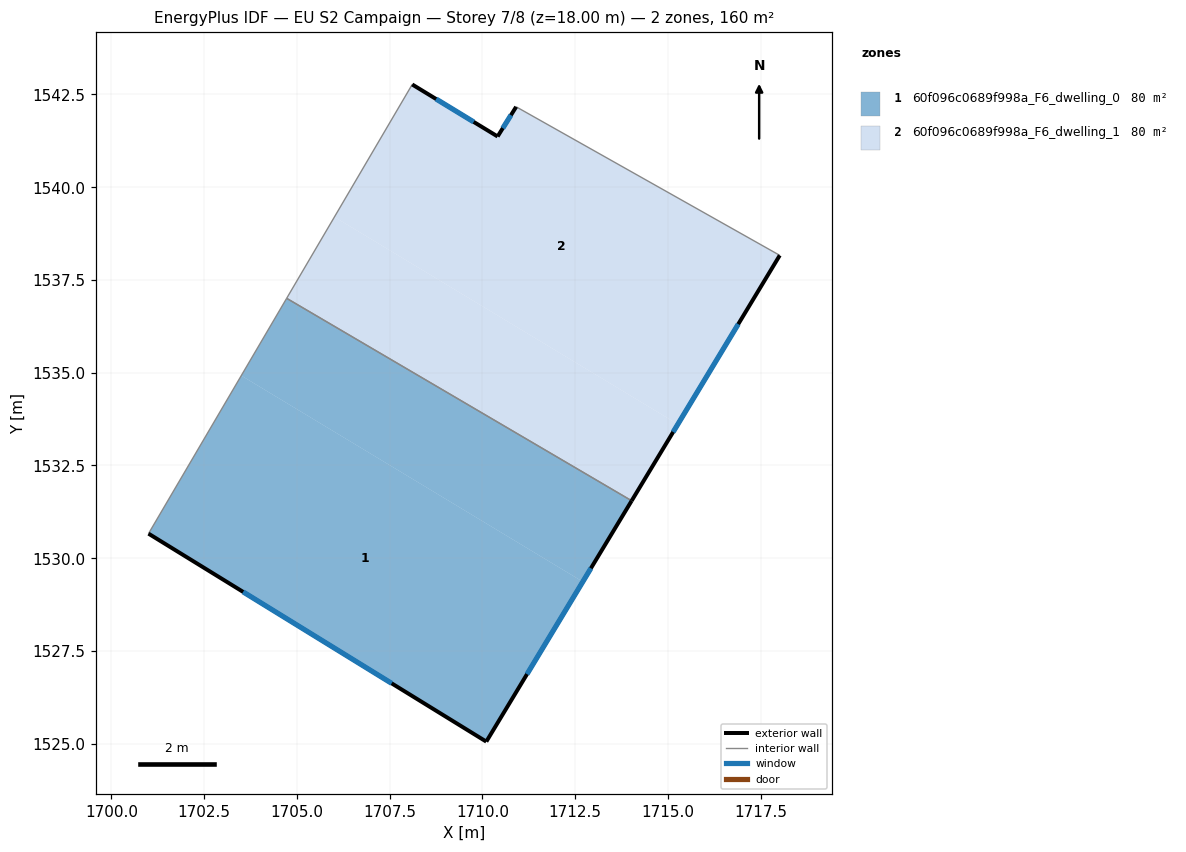
=== STOREY PLAN SPEC (per zone: floor XY polygon, exterior-wall plan segments, windows/doors) ===
zone 1: 60f096c0689f998a_F6_dwelling_0  (80.2 m²)
  floor: (1712.71, 1529.37) (1710.10, 1525.06) (1701.00, 1530.66) (1703.50, 1534.92)
  floor: (1714.02, 1531.55) (1712.71, 1529.37) (1703.50, 1534.92) (1704.72, 1537.01)
  exterior wall: (1710.10, 1525.06) – (1714.02, 1531.55)  [7.6 m]
    window: (1711.20, 1526.88) – (1712.93, 1529.73)  [4.4 m²]
  exterior wall: (1701.00, 1530.66) – (1710.10, 1525.06)  [10.7 m]
    window: (1703.55, 1529.09) – (1707.55, 1526.63)  [6.2 m²]
  interior walls: 2
zone 2: 60f096c0689f998a_F6_dwelling_1  (80.2 m²)
  floor: (1715.27, 1533.61) (1714.02, 1531.55) (1704.72, 1537.01) (1706.01, 1539.20)
  floor: (1718.01, 1538.16) (1715.27, 1533.61) (1706.01, 1539.20) (1708.11, 1542.77) (1710.41, 1541.37) (1710.91, 1542.17)
  exterior wall: (1714.02, 1531.55) – (1718.02, 1538.16)  [7.7 m]
    window: (1715.14, 1533.40) – (1716.90, 1536.31)  [4.5 m²]
  exterior wall: (1710.41, 1541.37) – (1708.11, 1542.77)  [2.7 m]
    window: (1709.77, 1541.76) – (1708.75, 1542.38)  [1.6 m²]
  exterior wall: (1710.91, 1542.17) – (1710.41, 1541.37)  [0.9 m]
    window: (1710.77, 1541.94) – (1710.55, 1541.59)  [0.5 m²]
  interior walls: 3

=== DERIVED (storey summary) ===
Building: EU S2 Campaign
Storey: 7 of 8  (floor level z = 18.00 m)
Storey gross floor area: 160.4 m²
Zones on this storey: 2
  - 60f096c0689f998a_F6_dwelling_0: floor 80.2 m²; exterior wall 18.3 m (54.8 m²); 2 window(s) 10.6 m²; WWR 19.3%
  - 60f096c0689f998a_F6_dwelling_1: floor 80.2 m²; exterior wall 11.4 m (34.1 m²); 3 window(s) 6.6 m²; WWR 19.3%
Zone adjacency (shared interzone walls):
  - 60f096c0689f998a_F6_dwelling_0 ↔ 60f096c0689f998a_F6_dwelling_1